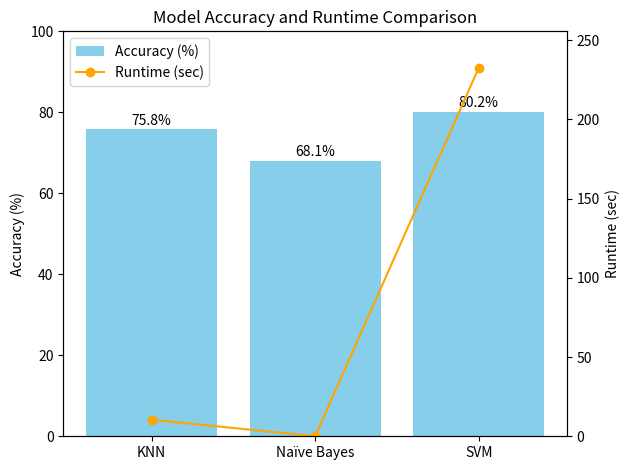

Source code (Python):
import matplotlib.pyplot as plt

# Model names
models = ['KNN', 'Naïve Bayes', 'SVM']

# Accuracy (in percentage)
accuracy = [75.8, 68.1, 80.2]

# Runtime (in seconds)
runtime = [10.41, 0.05, 232.27]

# Create figure and axis
fig, ax1 = plt.subplots()

# Bar chart for accuracy
bar = ax1.bar(models, accuracy, color='skyblue', label='Accuracy (%)')
ax1.set_ylabel('Accuracy (%)')
ax1.set_ylim(0, 100)
ax1.set_title('Model Accuracy and Runtime Comparison')

# Add accuracy labels on top of bars
for i, v in enumerate(accuracy):
    ax1.text(i, v + 1, f"{v}%", ha='center')

# Create second y-axis for runtime
ax2 = ax1.twinx()
line = ax2.plot(models, runtime, color='orange', marker='o', label='Runtime (sec)')
ax2.set_ylabel('Runtime (sec)')
ax2.set_ylim(0, max(runtime) * 1.1)

# Combine legends
lines_labels = [bar, line[0]]
labels = [l.get_label() for l in lines_labels]
ax1.legend(lines_labels, labels, loc='upper left')

plt.tight_layout()
plt.show()